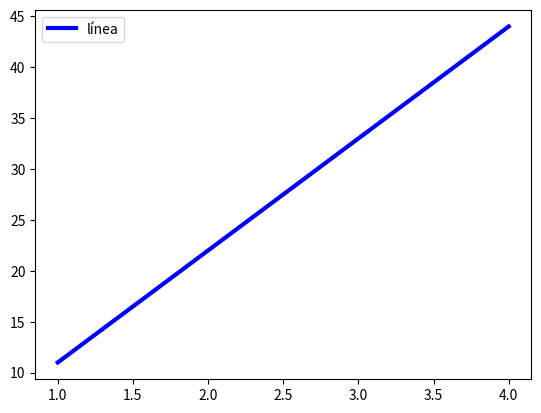

Python code for this plot:
import matplotlib.pyplot as plt
import numpy as np

a = [1,2,3,4]
b = [11,22,33,44]

plt.plot(a,
         b, 
         color= "Blue", 
         linewidth = 3, 
         label = "línea")
plt.legend()
plt.show()

